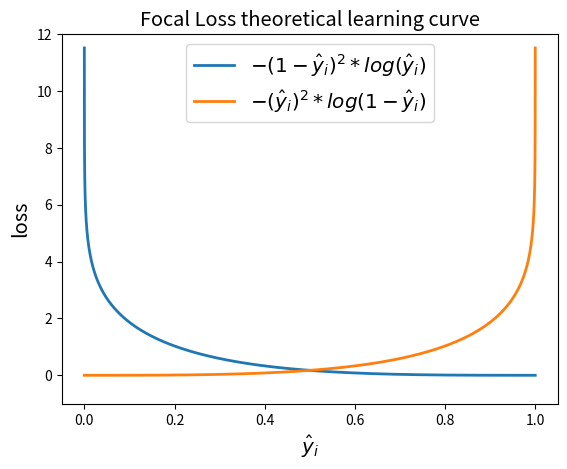

The matplotlib source for this figure:
import os

import numpy as np
import matplotlib.pyplot as plt


x = np.linspace(0.00001, 0.99999, 99999)
y_pos = - (1-x)**2*np.log(x)
y_neg = - x**2*np.log(1-x)
fig, ax = plt.subplots()

ax.plot(x, y_pos, label=r'$-(1-\hat{y}_i)^2*log(\hat{y}_i)$', lw=2)
ax.plot(x, y_neg, label=r'$-(\hat{y}_i)^2*log(1-\hat{y}_i)$', lw=2)

ax.set(xlim=[-0.05, 1.05], ylim = [-1, 12])
ax.set_title('Focal Loss theoretical learning curve', fontsize = 'x-large')
ax.legend(loc='upper center', fontsize = 'x-large')	
ax.set_xlabel('$\hat{y}_i$', fontsize = 'x-large')
ax.set_ylabel('loss', fontsize = 'x-large')
LC_png_file = 'FL.png'
plt.savefig(LC_png_file)

